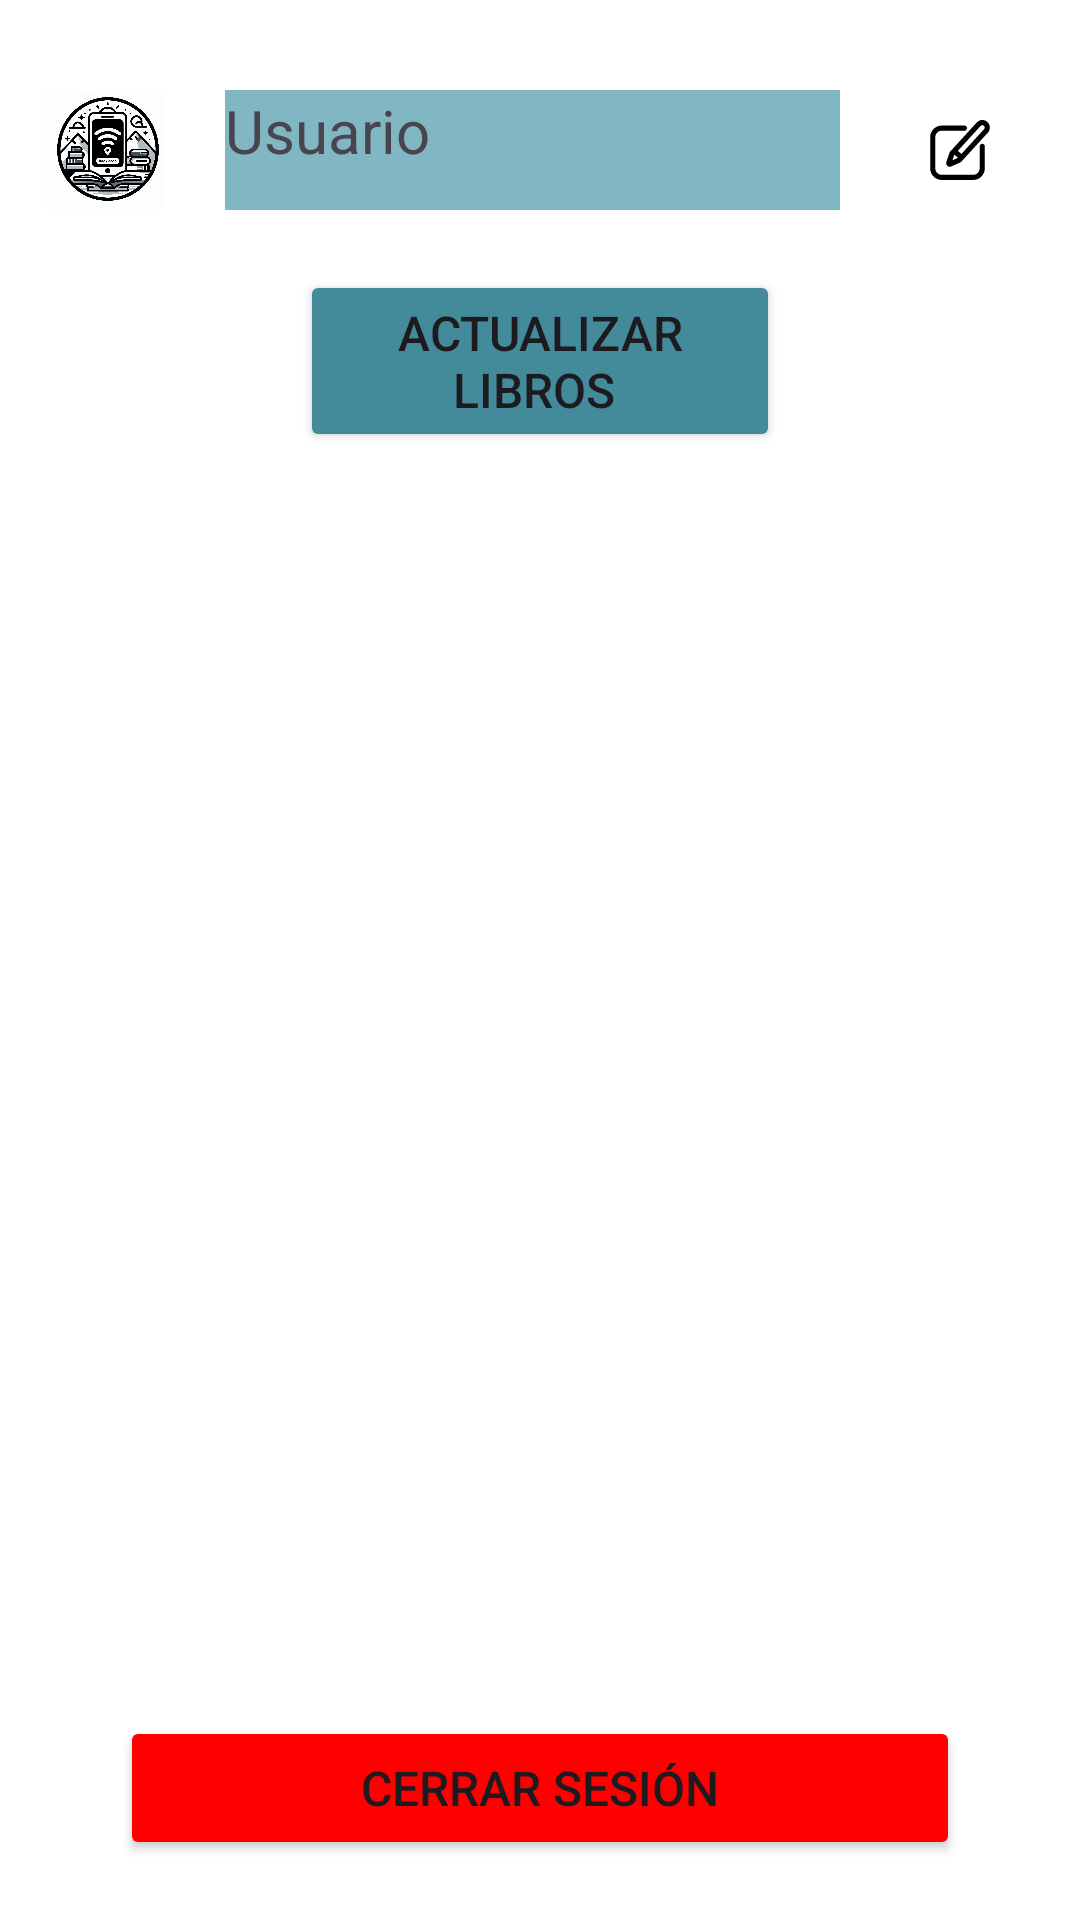

This screen was rendered from an Android layout file. Write that file and the resources it references.
<!-- AndroidManifest.xml: application theme Theme.ProjectBookBeaconV2 -->
<!-- res/layout/fragment_profile.xml -->
<?xml version="1.0" encoding="utf-8"?>
<androidx.constraintlayout.widget.ConstraintLayout xmlns:android="http://schemas.android.com/apk/res/android"
    xmlns:tools="http://schemas.android.com/tools"
    android:layout_width="match_parent"
    android:layout_height="match_parent"
    xmlns:app="http://schemas.android.com/apk/res-auto"
    tools:context=".ProfileFragment">

    <ImageButton
        android:id="@+id/imgBack3"
        android:layout_width="wrap_content"
        android:layout_height="wrap_content"
        android:layout_margin="@dimen/margin_default"
        android:background="@color/white"
        android:src="@drawable/vector_back"
        app:layout_constraintStart_toStartOf="parent"
        app:layout_constraintTop_toTopOf="parent" />

    <ImageView
        android:id="@+id/logoUsuario"
        android:layout_width="40dp"
        android:layout_height="40dp"
        android:layout_margin="@dimen/margin_default"
        android:src="@drawable/logodefinitivo"
        app:layout_constraintTop_toBottomOf="@id/imgBack3"
        app:layout_constraintStart_toStartOf="parent"/>

    <TextView
        android:id="@+id/tvUserName"
        android:layout_width="0dp"
        android:layout_height="40dp"
        android:layout_marginStart="20dp"
        android:layout_marginEnd="20dp"
        android:text="Usuario"
        android:background="@color/fondo"
        android:textSize="20dp"
        app:layout_constraintTop_toTopOf="@id/logoUsuario"
        app:layout_constraintStart_toEndOf="@+id/logoUsuario"
        app:layout_constraintEnd_toStartOf="@id/imgEdit"/>

    <ImageButton
        android:id="@+id/imgEdit"
        android:layout_width="40dp"
        android:layout_height="40dp"
        android:backgroundTint="@color/white"
        android:src="@drawable/edit_button"
        android:layout_marginEnd="20dp"
        app:layout_constraintEnd_toEndOf="parent"
        app:layout_constraintHorizontal_bias="0.928"
        app:layout_constraintTop_toTopOf="@id/tvUserName" />

    <Button
        android:id="@+id/btActualizarLibros"
        android:layout_width="0dp"
        android:layout_height="wrap_content"
        android:text="Actualizar libros "
        android:layout_marginStart="100dp"
        android:layout_marginEnd="100dp"
        android:layout_marginTop="20dp"
        android:backgroundTint="@color/colorPrimary"
        app:layout_constraintTop_toBottomOf="@id/tvUserName"
        app:layout_constraintStart_toStartOf="parent"
        app:layout_constraintEnd_toEndOf="parent"
        />

    <androidx.recyclerview.widget.RecyclerView
        android:id="@+id/recyclerViewSavedBooks"
        android:layout_width="match_parent"
        android:layout_height="wrap_content"
        android:layout_marginTop="10dp"
        android:layout_marginStart="10dp"
        android:layout_marginEnd="10dp"
        app:layout_constraintBottom_toBottomOf="@+id/btnLogout"
        app:layout_constraintEnd_toEndOf="parent"
        app:layout_constraintStart_toStartOf="parent"
        app:layout_constraintTop_toBottomOf="@+id/btActualizarLibros"
        app:layout_constraintVertical_bias="0.162" />

    <Button
        android:id="@+id/btnLogout"
        android:layout_width="0dp"
        android:layout_height="wrap_content"
        android:backgroundTint="@color/red"
        android:text="Cerrar sesión"
        android:layout_marginStart="40dp"
        android:layout_marginEnd="40dp"
        android:layout_marginBottom="20dp"
        app:layout_constraintBottom_toBottomOf="parent"
        app:layout_constraintStart_toStartOf="parent"
        app:layout_constraintEnd_toEndOf="parent"/>

</androidx.constraintlayout.widget.ConstraintLayout>
<!-- resources referenced by this layout -->
<resources>
  <color name="colorPrimary">#438B9B</color>
  <color name="fondo">#80B7C3</color>
  <color name="red">#ff0000</color>
  <color name="white">#FFFFFFFF</color>
  <dimen name="margin_default">15dp</dimen>
  <!-- drawable edit_button (drawable) -->
  <vector xmlns:android="http://schemas.android.com/apk/res/android" android:height="20dp" android:viewportHeight="348.88" android:viewportWidth="348.88" android:width="20dp">
        
      <path android:fillColor="#000000" android:pathData="M333.99,11.76l-0.42,-0.38C325.54,4.04 315.13,0 304.26,0c-12.19,0 -23.89,5.16 -32.1,14.15L116.8,184.23c-1.42,1.55 -2.49,3.38 -3.15,5.37l-18.27,54.76c-2.11,6.33 -1.05,13.33 2.84,18.73c3.92,5.44 10.23,8.69 16.89,8.69c0,0 0,0 0,0c2.88,0 5.69,-0.59 8.36,-1.76l52.89,-23.14c1.92,-0.84 3.65,-2.08 5.06,-3.63L336.77,73.18C352.94,55.48 351.69,27.93 333.99,11.76zM130.38,234.25l10.72,-32.13l0.9,-0.99l20.32,18.56l-0.9,0.99L130.38,234.25zM314.62,52.94L182.55,197.53l-20.32,-18.56L294.3,34.39c2.58,-2.83 6.12,-4.39 9.95,-4.39c3.37,0 6.59,1.25 9.08,3.53l0.42,0.38C319.24,38.92 319.63,47.46 314.62,52.94z"/>
        
      <path android:fillColor="#000000" android:pathData="M303.85,138.39c-8.28,0 -15,6.72 -15,15v127.35c0,21.03 -17.11,38.15 -38.15,38.15H68.9c-21.03,0 -38.15,-17.11 -38.15,-38.15V100.41c0,-21.03 17.11,-38.15 38.15,-38.15h131.59c8.28,0 15,-6.72 15,-15s-6.72,-15 -15,-15H68.9c-37.58,0 -68.15,30.57 -68.15,68.15v180.32c0,37.58 30.57,68.15 68.15,68.15h181.8c37.58,0 68.15,-30.57 68.15,-68.15V153.39C318.85,145.1 312.13,138.39 303.85,138.39z"/>
      
  </vector>
  <!-- drawable logodefinitivo: jpg bitmap (drawable, 115305 bytes) -->
  <style name="Theme.ProjectBookBeaconV2" parent="Base.Theme.ProjectBookBeaconV2" />
  <style name="Base.Theme.ProjectBookBeaconV2" parent="Theme.Material3.DayNight.NoActionBar">
          <item name="android:textSize">16dp</item>
          <item name="android:background">@color/white</item>
      </style>
</resources>
